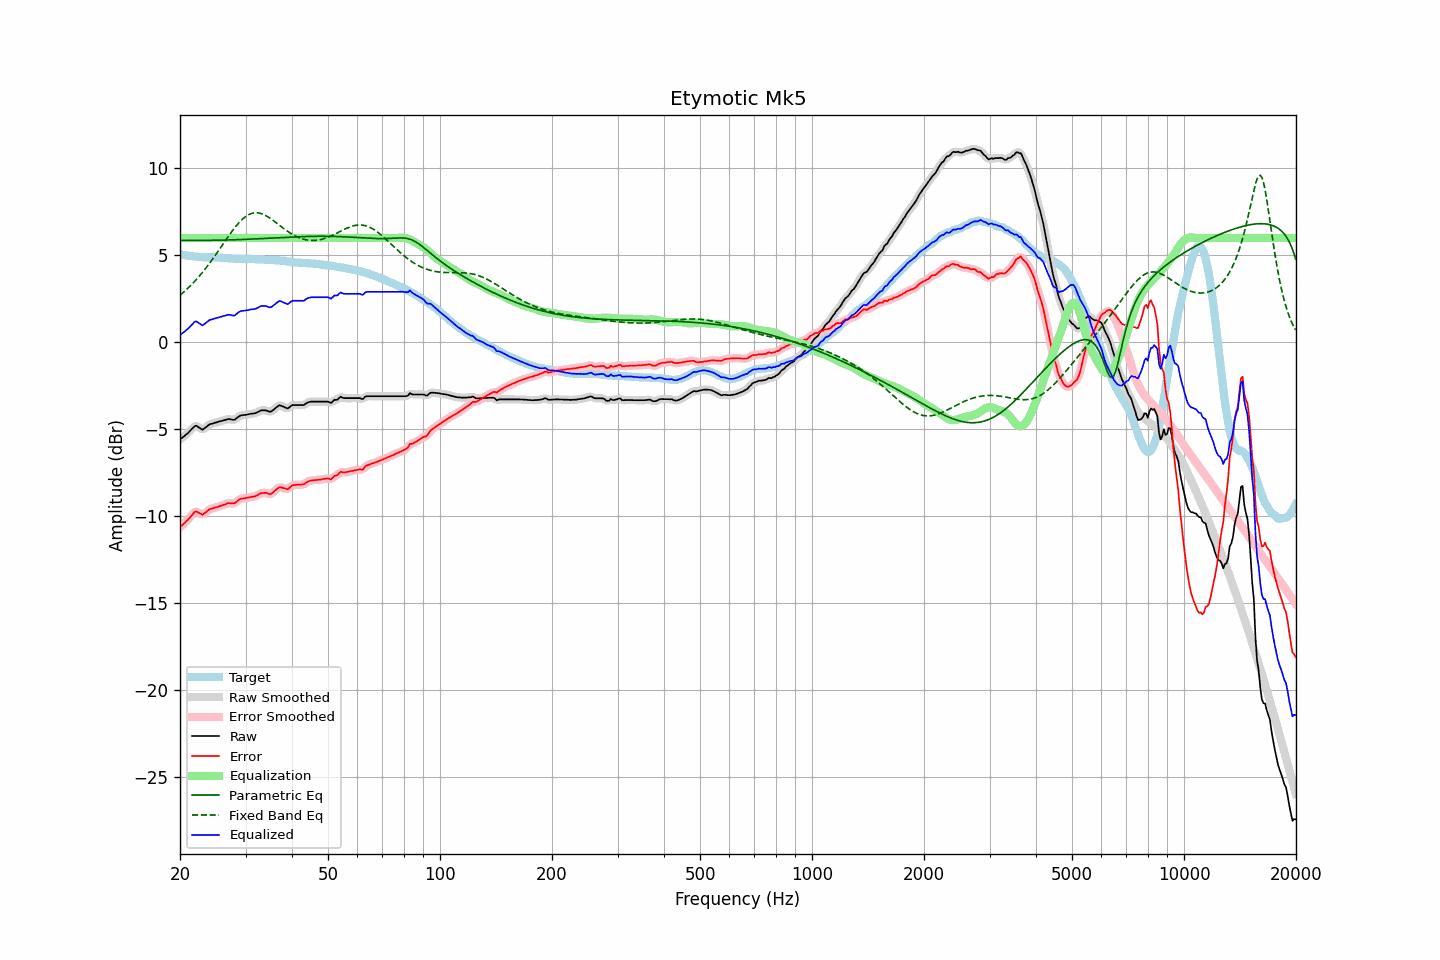

Source data for this figure (header and first rows):
frequency, raw, error, smoothed, error_smoothed, equalization, parametric_eq, fixed_band_eq, equalized_raw, equalized_smoothed, target
20.00, -5.58, -10.63, -5.58, -10.63, 6.00, 5.86, 2.70, 0.42, 0.42, 5.05
20.20, -5.51, -10.55, -5.51, -10.55, 6.00, 5.86, 2.78, 0.49, 0.49, 5.04
20.40, -5.44, -10.46, -5.44, -10.47, 6.00, 5.86, 2.86, 0.56, 0.56, 5.02
20.61, -5.37, -10.39, -5.37, -10.38, 6.00, 5.86, 2.94, 0.63, 0.63, 5.01
20.81, -5.29, -10.28, -5.30, -10.29, 6.00, 5.86, 3.03, 0.71, 0.70, 4.99
21.02, -5.22, -10.20, -5.21, -10.19, 6.00, 5.86, 3.12, 0.78, 0.79, 4.98
21.23, -5.12, -10.09, -5.12, -10.09, 6.00, 5.86, 3.21, 0.88, 0.88, 4.97
21.44, -5.02, -9.98, -5.02, -9.98, 6.00, 5.86, 3.30, 0.98, 0.98, 4.96
21.66, -4.93, -9.87, -4.92, -9.86, 6.00, 5.86, 3.39, 1.07, 1.08, 4.94
21.87, -4.83, -9.77, -4.84, -9.78, 6.00, 5.86, 3.49, 1.17, 1.16, 4.94
22.09, -4.79, -9.72, -4.82, -9.75, 6.00, 5.86, 3.59, 1.21, 1.18, 4.93
22.31, -4.85, -9.77, -4.84, -9.76, 6.00, 5.86, 3.70, 1.15, 1.16, 4.92
22.54, -4.91, -9.82, -4.91, -9.82, 6.00, 5.86, 3.80, 1.09, 1.09, 4.91
22.76, -4.97, -9.87, -4.98, -9.88, 6.00, 5.86, 3.91, 1.03, 1.02, 4.90
22.99, -5.03, -9.93, -4.99, -9.89, 6.00, 5.86, 4.02, 0.97, 1.01, 4.90
23.22, -4.96, -9.85, -4.97, -9.86, 6.00, 5.86, 4.14, 1.04, 1.03, 4.89
23.45, -4.89, -9.78, -4.90, -9.79, 6.00, 5.86, 4.25, 1.11, 1.10, 4.89
23.69, -4.82, -9.71, -4.82, -9.70, 6.00, 5.86, 4.37, 1.18, 1.18, 4.89
23.92, -4.74, -9.63, -4.75, -9.64, 6.00, 5.86, 4.50, 1.26, 1.25, 4.88
24.16, -4.70, -9.59, -4.71, -9.59, 6.00, 5.86, 4.62, 1.30, 1.29, 4.88
24.40, -4.68, -9.56, -4.67, -9.56, 6.00, 5.87, 4.75, 1.32, 1.33, 4.88
24.65, -4.65, -9.53, -4.65, -9.53, 6.00, 5.87, 4.88, 1.35, 1.35, 4.88
24.89, -4.62, -9.50, -4.63, -9.51, 6.00, 5.87, 5.01, 1.38, 1.37, 4.88
25.14, -4.60, -9.48, -4.60, -9.48, 6.00, 5.87, 5.14, 1.40, 1.40, 4.88
25.39, -4.57, -9.45, -4.57, -9.45, 6.00, 5.87, 5.27, 1.43, 1.43, 4.88
25.65, -4.54, -9.41, -4.54, -9.42, 6.00, 5.87, 5.41, 1.46, 1.46, 4.87
25.91, -4.52, -9.39, -4.52, -9.39, 6.00, 5.87, 5.54, 1.48, 1.48, 4.87
26.16, -4.49, -9.35, -4.49, -9.36, 6.00, 5.88, 5.68, 1.51, 1.51, 4.86
26.43, -4.47, -9.33, -4.47, -9.32, 6.00, 5.88, 5.81, 1.53, 1.53, 4.86
26.69, -4.44, -9.29, -4.44, -9.28, 6.00, 5.88, 5.95, 1.56, 1.56, 4.85
26.96, -4.41, -9.25, -4.42, -9.26, 6.00, 5.88, 6.08, 1.59, 1.58, 4.83
27.23, -4.42, -9.26, -4.42, -9.26, 6.00, 5.89, 6.21, 1.58, 1.58, 4.83
27.50, -4.44, -9.26, -4.45, -9.27, 6.00, 5.89, 6.34, 1.56, 1.55, 4.82
27.77, -4.46, -9.27, -4.46, -9.27, 6.00, 5.89, 6.46, 1.54, 1.54, 4.81
28.05, -4.46, -9.26, -4.44, -9.24, 6.00, 5.90, 6.58, 1.54, 1.56, 4.80
28.33, -4.38, -9.18, -4.39, -9.18, 6.00, 5.90, 6.70, 1.62, 1.61, 4.80
28.62, -4.31, -9.11, -4.31, -9.11, 6.00, 5.90, 6.81, 1.69, 1.69, 4.80
28.90, -4.24, -9.03, -4.25, -9.04, 6.00, 5.91, 6.91, 1.76, 1.75, 4.79
29.19, -4.20, -9.00, -4.21, -9.00, 6.00, 5.91, 7.01, 1.80, 1.79, 4.79
29.48, -4.19, -8.99, -4.19, -8.98, 6.00, 5.91, 7.09, 1.81, 1.81, 4.79
29.78, -4.18, -8.97, -4.18, -8.97, 6.00, 5.92, 7.17, 1.82, 1.82, 4.79
30.08, -4.17, -8.96, -4.17, -8.96, 6.00, 5.92, 7.24, 1.83, 1.83, 4.79
30.38, -4.15, -8.94, -4.15, -8.94, 6.00, 5.92, 7.30, 1.85, 1.85, 4.79
30.68, -4.13, -8.92, -4.13, -8.92, 6.00, 5.93, 7.35, 1.87, 1.87, 4.79
30.99, -4.11, -8.90, -4.12, -8.90, 6.00, 5.93, 7.39, 1.89, 1.88, 4.79
31.30, -4.10, -8.89, -4.10, -8.89, 6.00, 5.94, 7.42, 1.90, 1.90, 4.78
31.61, -4.09, -8.87, -4.09, -8.87, 6.00, 5.94, 7.44, 1.91, 1.91, 4.78
31.93, -4.07, -8.85, -4.07, -8.84, 6.00, 5.95, 7.45, 1.93, 1.93, 4.78
32.24, -4.03, -8.80, -4.03, -8.80, 6.00, 5.95, 7.45, 1.97, 1.97, 4.77
32.57, -3.98, -8.75, -3.98, -8.75, 6.00, 5.96, 7.44, 2.02, 2.02, 4.76
32.89, -3.93, -8.69, -3.94, -8.70, 6.00, 5.96, 7.42, 2.07, 2.06, 4.76
33.22, -3.91, -8.67, -3.91, -8.67, 6.00, 5.97, 7.39, 2.09, 2.09, 4.76
33.55, -3.91, -8.67, -3.90, -8.66, 6.00, 5.97, 7.35, 2.09, 2.10, 4.76
33.89, -3.91, -8.66, -3.92, -8.66, 6.00, 5.98, 7.30, 2.09, 2.08, 4.75
34.23, -3.93, -8.67, -3.94, -8.69, 6.00, 5.98, 7.25, 2.07, 2.06, 4.74
34.57, -3.97, -8.71, -3.97, -8.71, 6.00, 5.99, 7.20, 2.03, 2.03, 4.74
34.92, -4.00, -8.74, -3.98, -8.72, 6.00, 5.99, 7.14, 2.00, 2.02, 4.74
35.27, -3.96, -8.70, -3.96, -8.69, 6.00, 6.00, 7.07, 2.04, 2.04, 4.73
35.62, -3.89, -8.62, -3.90, -8.63, 6.00, 6.00, 7.01, 2.11, 2.10, 4.73
35.97, -3.82, -8.54, -3.82, -8.54, 6.00, 6.01, 6.94, 2.18, 2.18, 4.72
... 635 more rows
